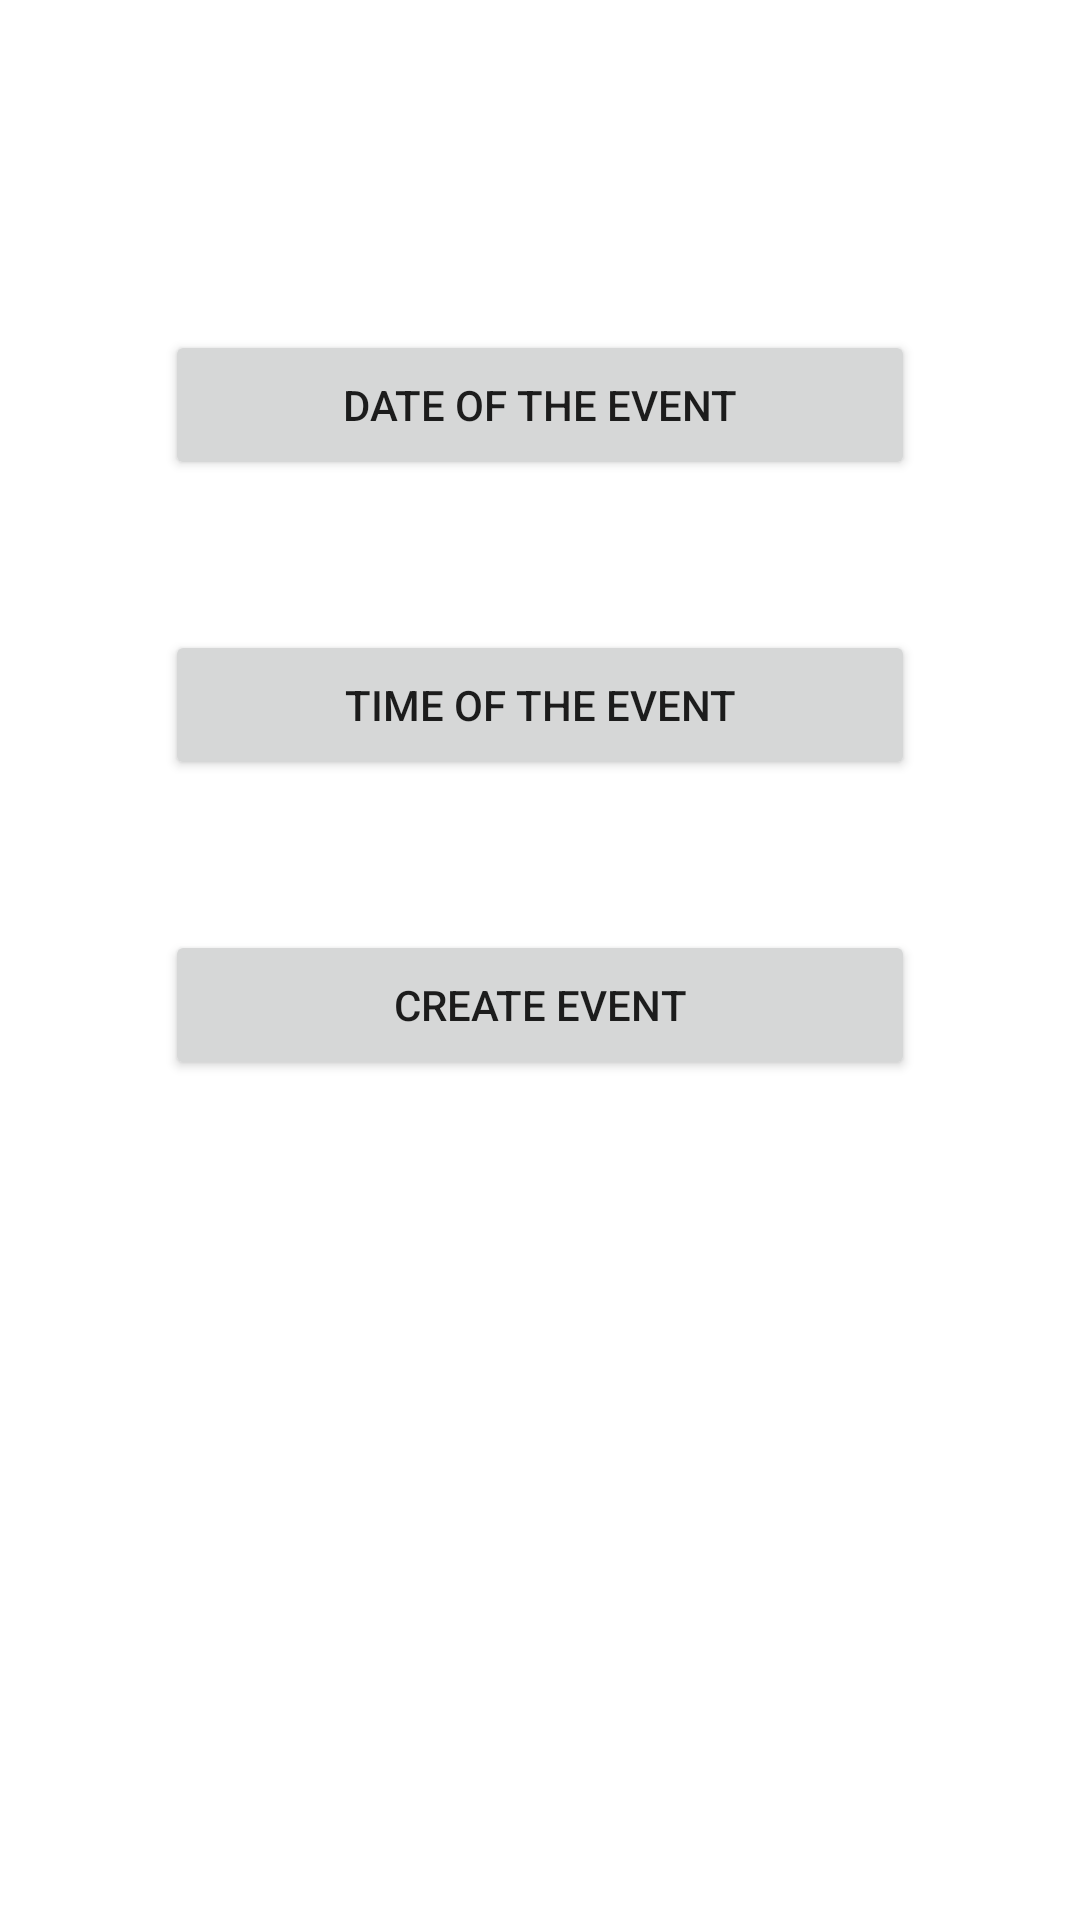

The Android layout XML behind this screen, and the referenced resources:
<!-- AndroidManifest.xml: application theme Theme.DrinkingPalMobileApp -->
<!-- res/layout/activity_new_event.xml -->
<?xml version="1.0" encoding="utf-8"?>
<androidx.constraintlayout.widget.ConstraintLayout xmlns:android="http://schemas.android.com/apk/res/android"
    xmlns:app="http://schemas.android.com/apk/res-auto"
    xmlns:tools="http://schemas.android.com/tools"
    android:layout_width="match_parent"
    android:layout_height="match_parent">

    <ImageView
        android:id="@+id/imageView"
        android:layout_width="wrap_content"
        android:layout_height="wrap_content"
        android:layout_marginTop="60dp"
        app:layout_constraintEnd_toEndOf="parent"
        app:layout_constraintStart_toStartOf="parent"
        app:layout_constraintTop_toTopOf="parent"
        tools:srcCompat="@tools:sample/avatars" />

    <Button
            android:id="@+id/eventDateInput"
            android:layout_width="250dp"
            android:layout_height="50dp"
            android:layout_marginTop="50dp"
            android:text="@string/date_of_event"
            app:layout_constraintEnd_toEndOf="parent"
            app:layout_constraintStart_toStartOf="parent"
            app:layout_constraintTop_toBottomOf="@id/imageView"/>

    <Button
            android:id="@+id/eventTimeInput"
            android:layout_width="250dp"
            android:layout_height="50dp"
            android:text="@string/time_of_event"
            android:layout_marginTop="50dp"
            app:layout_constraintEnd_toEndOf="parent"
            app:layout_constraintStart_toStartOf="parent"
            app:layout_constraintTop_toBottomOf="@id/eventDateInput" />

    <Button
            android:id="@+id/saveEvent"
            android:layout_width="250dp"
            android:layout_height="50dp"
            android:text="@string/create_event"
            android:layout_marginTop="50dp"
            app:layout_constraintEnd_toEndOf="parent"
            app:layout_constraintStart_toStartOf="parent"
            app:layout_constraintTop_toBottomOf="@id/eventTimeInput" />



</androidx.constraintlayout.widget.ConstraintLayout>
<!-- resources referenced by this layout -->
<resources>
  <string name="create_event">create event</string>
  <string name="date_of_event">Date of the event</string>
  <string name="time_of_event">Time of the event</string>
  <style name="Theme.DrinkingPalMobileApp" parent="Theme.MaterialComponents.DayNight.DarkActionBar">
          
          <item name="colorPrimary">@color/teal_200</item>
          <item name="colorPrimaryVariant">@color/purple_700</item>
          <item name="colorOnPrimary">@color/white</item>
          
          <item name="colorSecondary">@color/teal_200</item>
          <item name="colorSecondaryVariant">@color/teal_700</item>
          <item name="colorOnSecondary">@color/black</item>
          
          <item name="android:statusBarColor" tools:targetApi="l">?attr/colorPrimaryVariant</item>
          
      </style>
  <!-- not gathered from this repository: default colours our renderer supplied (Android Studio template values) -->
  <color name="purple_700">#FF3700B3</color>
  <color name="teal_200">#FF03DAC5</color>
  <color name="teal_700">#FF018786</color>
  <color name="black">#FF000000</color>
  <color name="white">#FFFFFFFF</color>
</resources>
